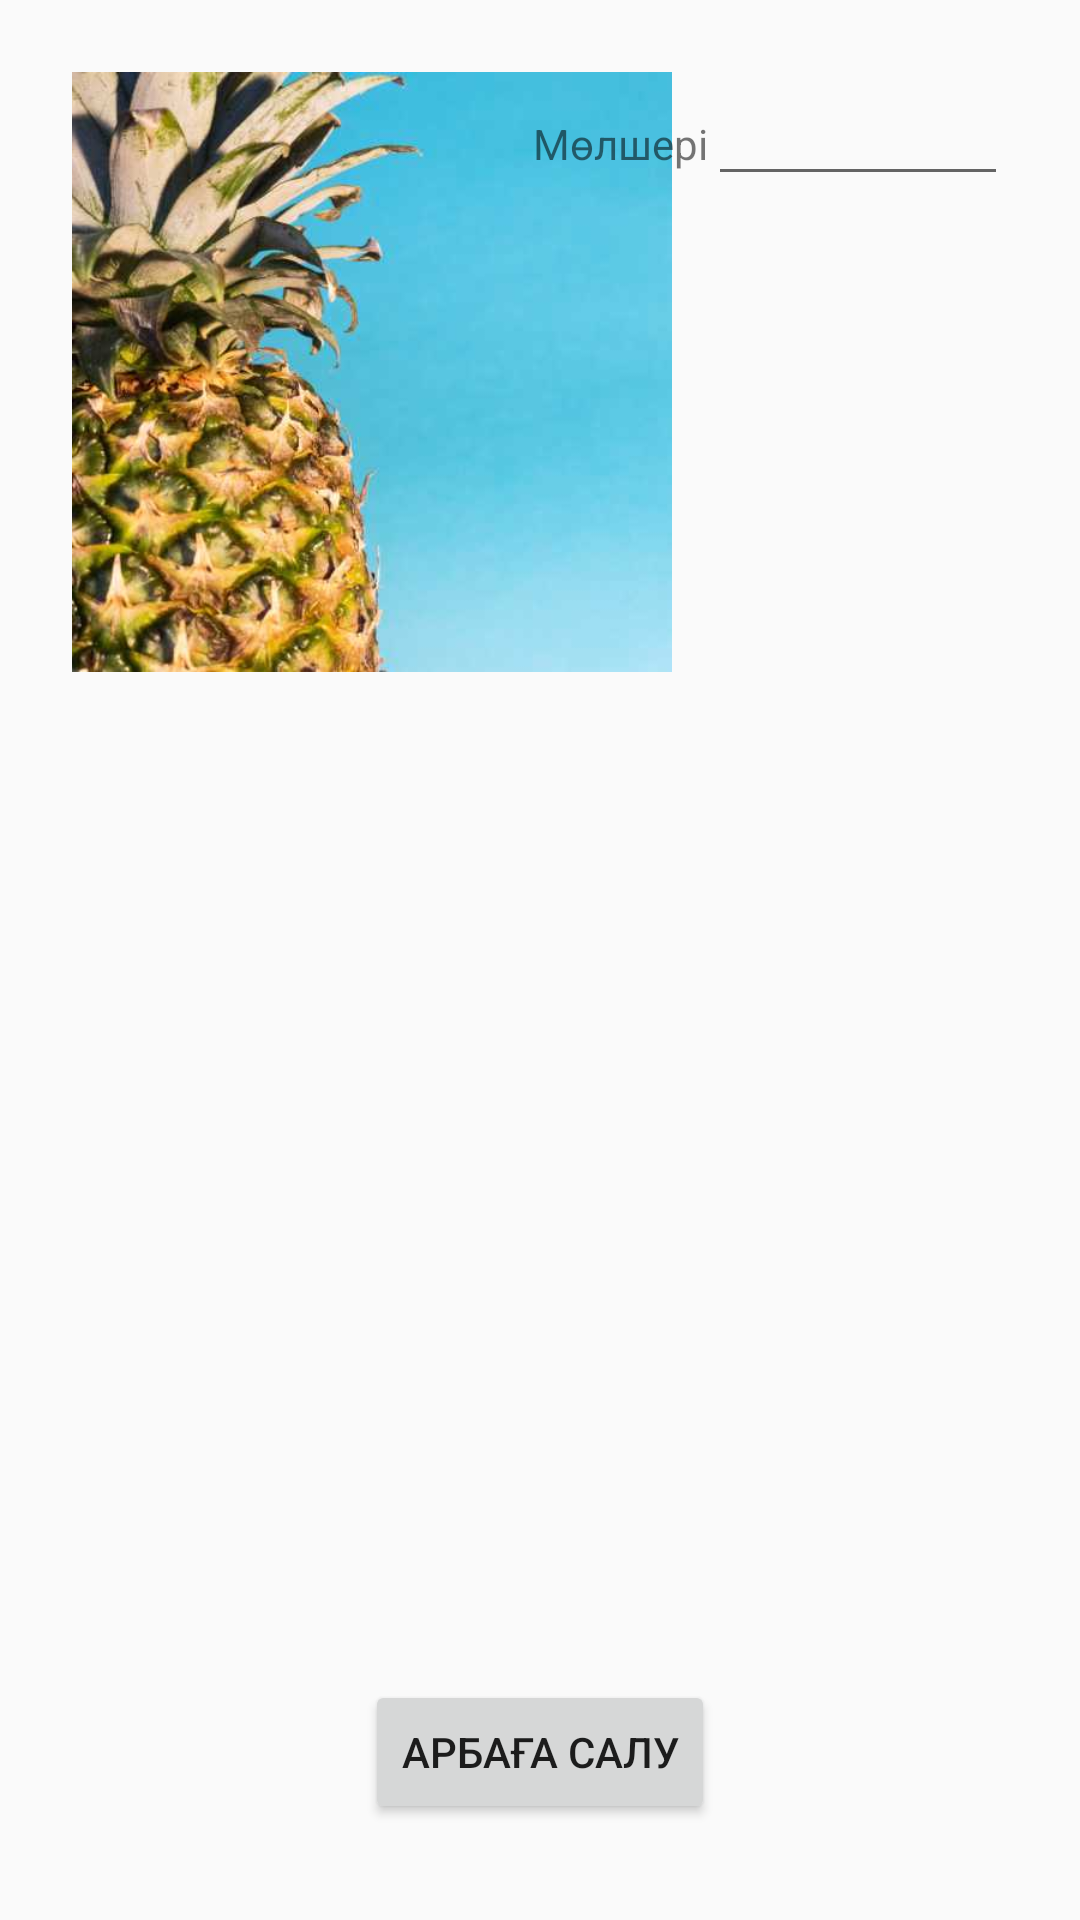

Produce the Android XML layout that renders to this screen, including the resource entries it uses.
<!-- AndroidManifest.xml: application theme AppTheme.NoActionBar -->
<!-- res/layout/activity_buy.xml -->
<?xml version="1.0" encoding="utf-8"?>
<LinearLayout xmlns:android="http://schemas.android.com/apk/res/android"
        xmlns:app="http://schemas.android.com/apk/res-auto"
    xmlns:tools="http://schemas.android.com/tools"
    android:orientation="vertical"
        android:layout_width="match_parent"
        android:layout_height="match_parent">

    <android.support.constraint.ConstraintLayout xmlns:tools="http://schemas.android.com/tools"
        android:layout_width="match_parent"
        android:layout_height="match_parent"
        tools:context=".BuyActivity">

        <ImageView
            android:layout_width="200dp"
            android:layout_height="200dp"
            android:layout_marginStart="24dp"
            android:layout_marginLeft="24dp"
            android:layout_marginTop="24dp"
            android:scaleType="centerCrop"
            android:src="@drawable/canon"
            app:layout_constraintStart_toStartOf="parent"
            app:layout_constraintTop_toTopOf="parent" />

        <LinearLayout
            android:layout_width="wrap_content"
            android:layout_height="wrap_content"
            android:layout_marginTop="24dp"
            android:layout_marginEnd="24dp"
            android:layout_marginRight="24dp"
            android:orientation="horizontal"
            app:layout_constraintEnd_toEndOf="parent"
            app:layout_constraintTop_toTopOf="parent">

            <TextView

                android:layout_width="wrap_content"
                android:layout_height="wrap_content"
                android:text="@string/quanti_buy_product" />

            <EditText
                android:id="@+id/quanti"
                android:layout_width="100dp"
                android:layout_height="wrap_content" />
        </LinearLayout>

        <Button
            android:id="@+id/btnBuy_btn"
            android:layout_width="wrap_content"
            android:layout_height="wrap_content"
            android:layout_marginStart="8dp"
            android:layout_marginLeft="8dp"
            android:layout_marginEnd="8dp"
            android:layout_marginRight="8dp"
            android:layout_marginBottom="32dp"
            android:text="@string/set_to_cart"
            app:layout_constraintBottom_toBottomOf="parent"
            app:layout_constraintEnd_toEndOf="parent"
            app:layout_constraintStart_toStartOf="parent" />
    </android.support.constraint.ConstraintLayout>
</LinearLayout>
<!-- resources referenced by this layout -->
<resources>
  <!-- drawable canon: jpg bitmap (drawable-v24, 25734 bytes) -->
  <string name="quanti_buy_product">Мөлшері</string>
  <string name="set_to_cart">Арбаға салу</string>
  <style name="AppTheme.NoActionBar">
          <item name="windowActionBar">false</item>
          <item name="windowNoTitle">true</item>
      </style>
</resources>
